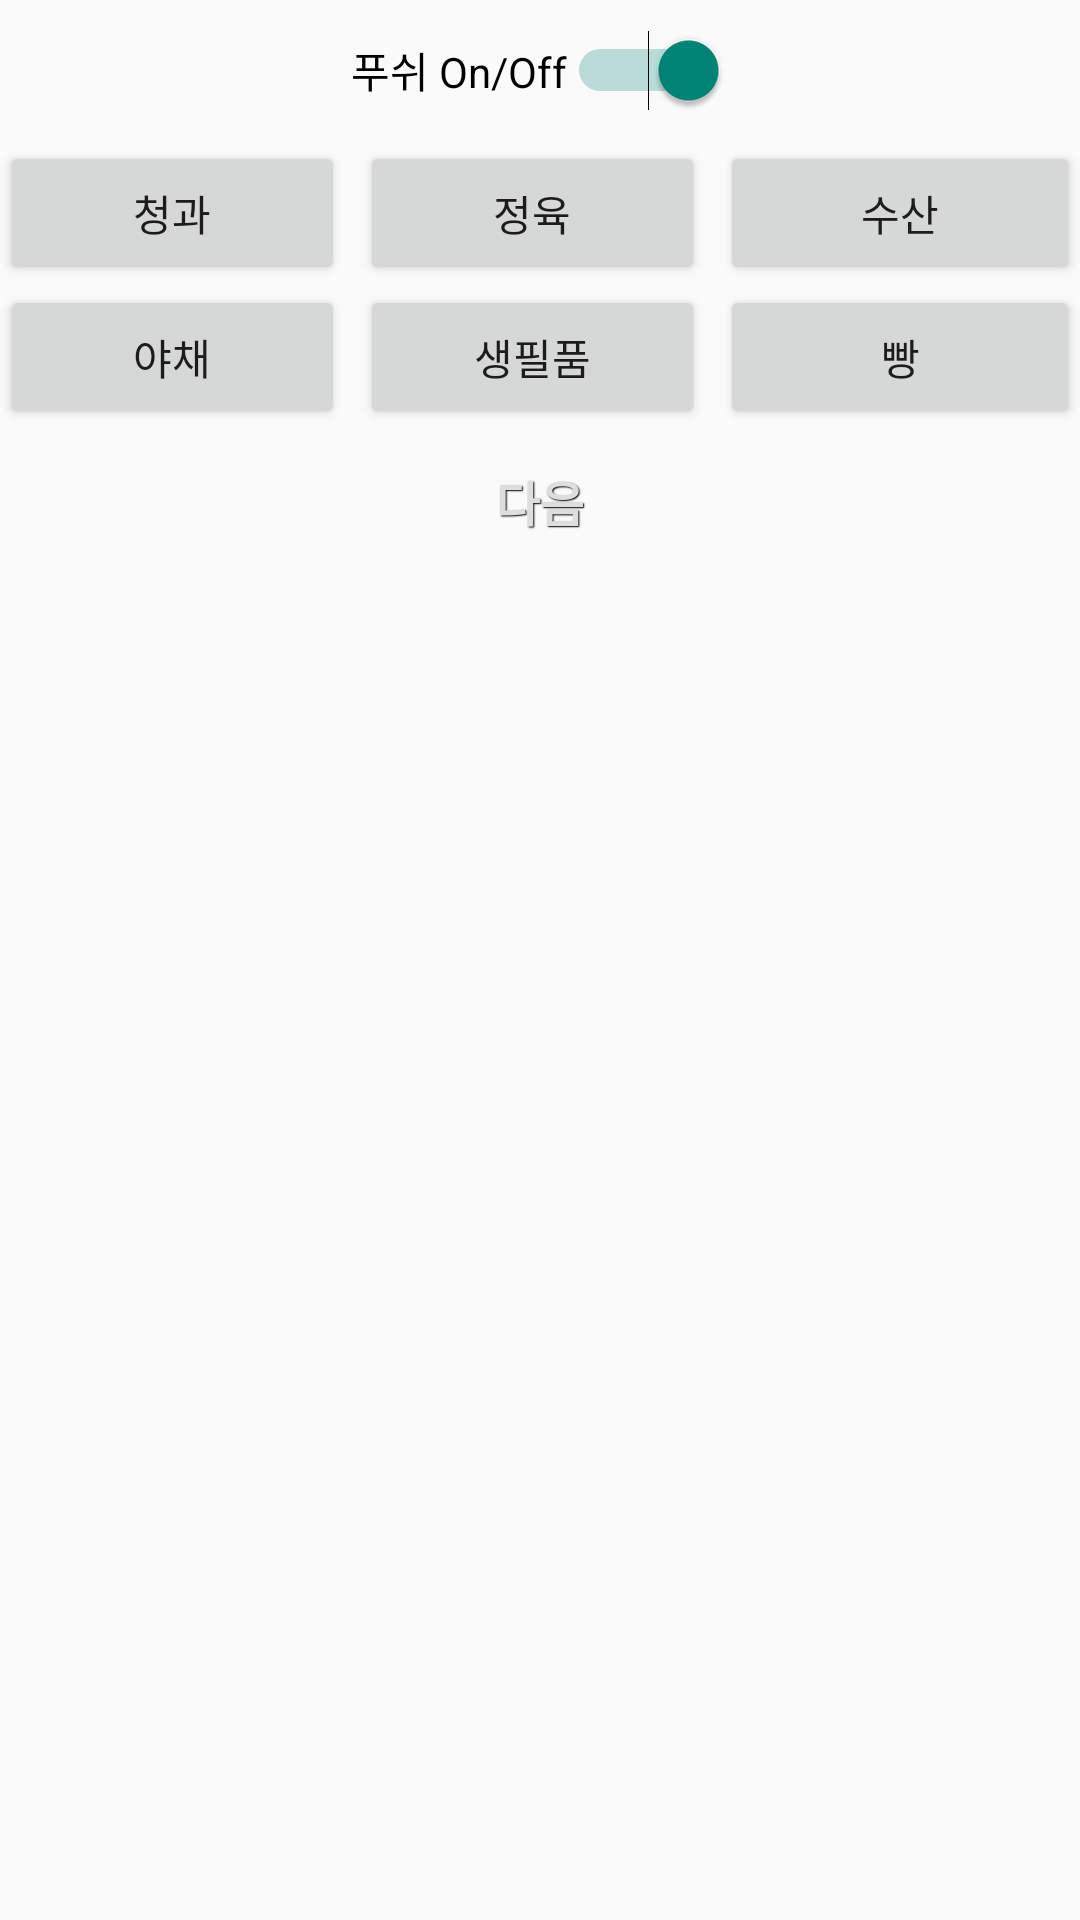

This screen was rendered from an Android layout file. Write that file and the resources it references.
<!-- AndroidManifest.xml: application theme AppTheme -->
<!-- res/layout/push_setting.xml -->
<LinearLayout xmlns:android="http://schemas.android.com/apk/res/android"
    android:layout_width="fill_parent"
    android:layout_height="fill_parent"
    android:orientation="vertical" >

    <Switch
        android:id="@+id/switch1"
        android:layout_width="wrap_content"
        android:layout_height="wrap_content"
        android:layout_gravity="center"
        android:layout_marginTop="10dp"
        android:checked="true"
        android:text="푸쉬 On/Off" />

    <LinearLayout
        android:layout_width="match_parent"
        android:layout_height="wrap_content"
        android:layout_marginTop="10dp"
        android:gravity="center"
        android:weightSum="3" >

        <Button
            android:id="@+id/button1"
            android:layout_width="match_parent"
            android:layout_height="wrap_content"
            android:layout_marginRight="5dp"
            android:layout_weight="1"
            android:text="청과" />

        <Button
            android:id="@+id/button2"
            android:layout_width="match_parent"
            android:layout_height="wrap_content"
            android:layout_marginRight="5dp"
            android:layout_weight="1"
            android:text="정육" />

        <Button
            android:id="@+id/button3"
            android:layout_width="match_parent"
            android:layout_height="wrap_content"
            android:layout_weight="1"
            android:text="수산" />
    </LinearLayout>

    <LinearLayout
        android:layout_width="match_parent"
        android:layout_height="wrap_content"
        android:gravity="center"
        android:weightSum="3" >

        <Button
            android:id="@+id/button4"
            android:layout_width="match_parent"
            android:layout_height="wrap_content"
            android:layout_marginRight="5dp"
            android:layout_weight="1"
            android:text="야채" />

        <Button
            android:id="@+id/button5"
            android:layout_width="match_parent"
            android:layout_height="wrap_content"
            android:layout_marginRight="5dp"
            android:layout_weight="1"
            android:text="생필품" />

        <Button
            android:id="@+id/button6"
            android:layout_width="match_parent"
            android:layout_height="wrap_content"
            android:layout_weight="1"
            android:text="빵" />
    </LinearLayout>

    <Button
        android:id="@+id/nextBtn"
        style="@style/CustomStyleBlueButton"
        android:layout_width="fill_parent"
        android:layout_height="wrap_content"
        android:layout_gravity="center_horizontal"
        android:text="다음" />

</LinearLayout>
<!-- resources referenced by this layout -->
<resources>
  <style name="CustomStyleBlueButton" parent="@android:style/Widget.Button">
          <item name="android:textSize">16sp</item>
          <item name="android:textStyle">bold</item>
          <item name="android:textColor">#dedfdc</item>
          <item name="android:gravity">center</item>
          <item name="android:shadowColor">#000000</item>
          <item name="android:shadowDx">1</item>
          <item name="android:shadowDy">1</item>
          <item name="android:shadowRadius">0.6</item>
          <item name="android:background">@drawable/blue_custom_button</item>
          <item name="android:padding">10dip</item>
      </style>
  <style name="AppTheme" parent="AppBaseTheme">
  
          
         <item name="android:actionDropDownStyle">@style/myActionDropDownStyle</item>
          <item name="android:actionBarStyle">@style/myActionBar</item>
      </style>
  <style name="AppBaseTheme" parent="Theme.AppCompat.Light">
          
      </style>
  <style name="myActionDropDownStyle" parent="android:style/Widget.Holo.Light.Spinner">
          <item name="android:background">@color/navy</item>
      </style>
  <style name="myActionBar" parent="@android:style/Widget.Holo.Light.ActionBar.Solid.Inverse">    
          <item name="android:titleTextStyle">@style/myActionBar.titleTextStyle</item>
      </style>
  <style name="myActionBar.titleTextStyle" parent="@android:style/TextAppearance.Holo.Widget.ActionBar.Title.Inverse">
          <item name="android:textColor">@color/white</item>
      </style>
  <!-- not gathered from this repository: default colours our renderer supplied (Android Studio template values) -->
  <color name="white">#FFFFFFFF</color>
</resources>
